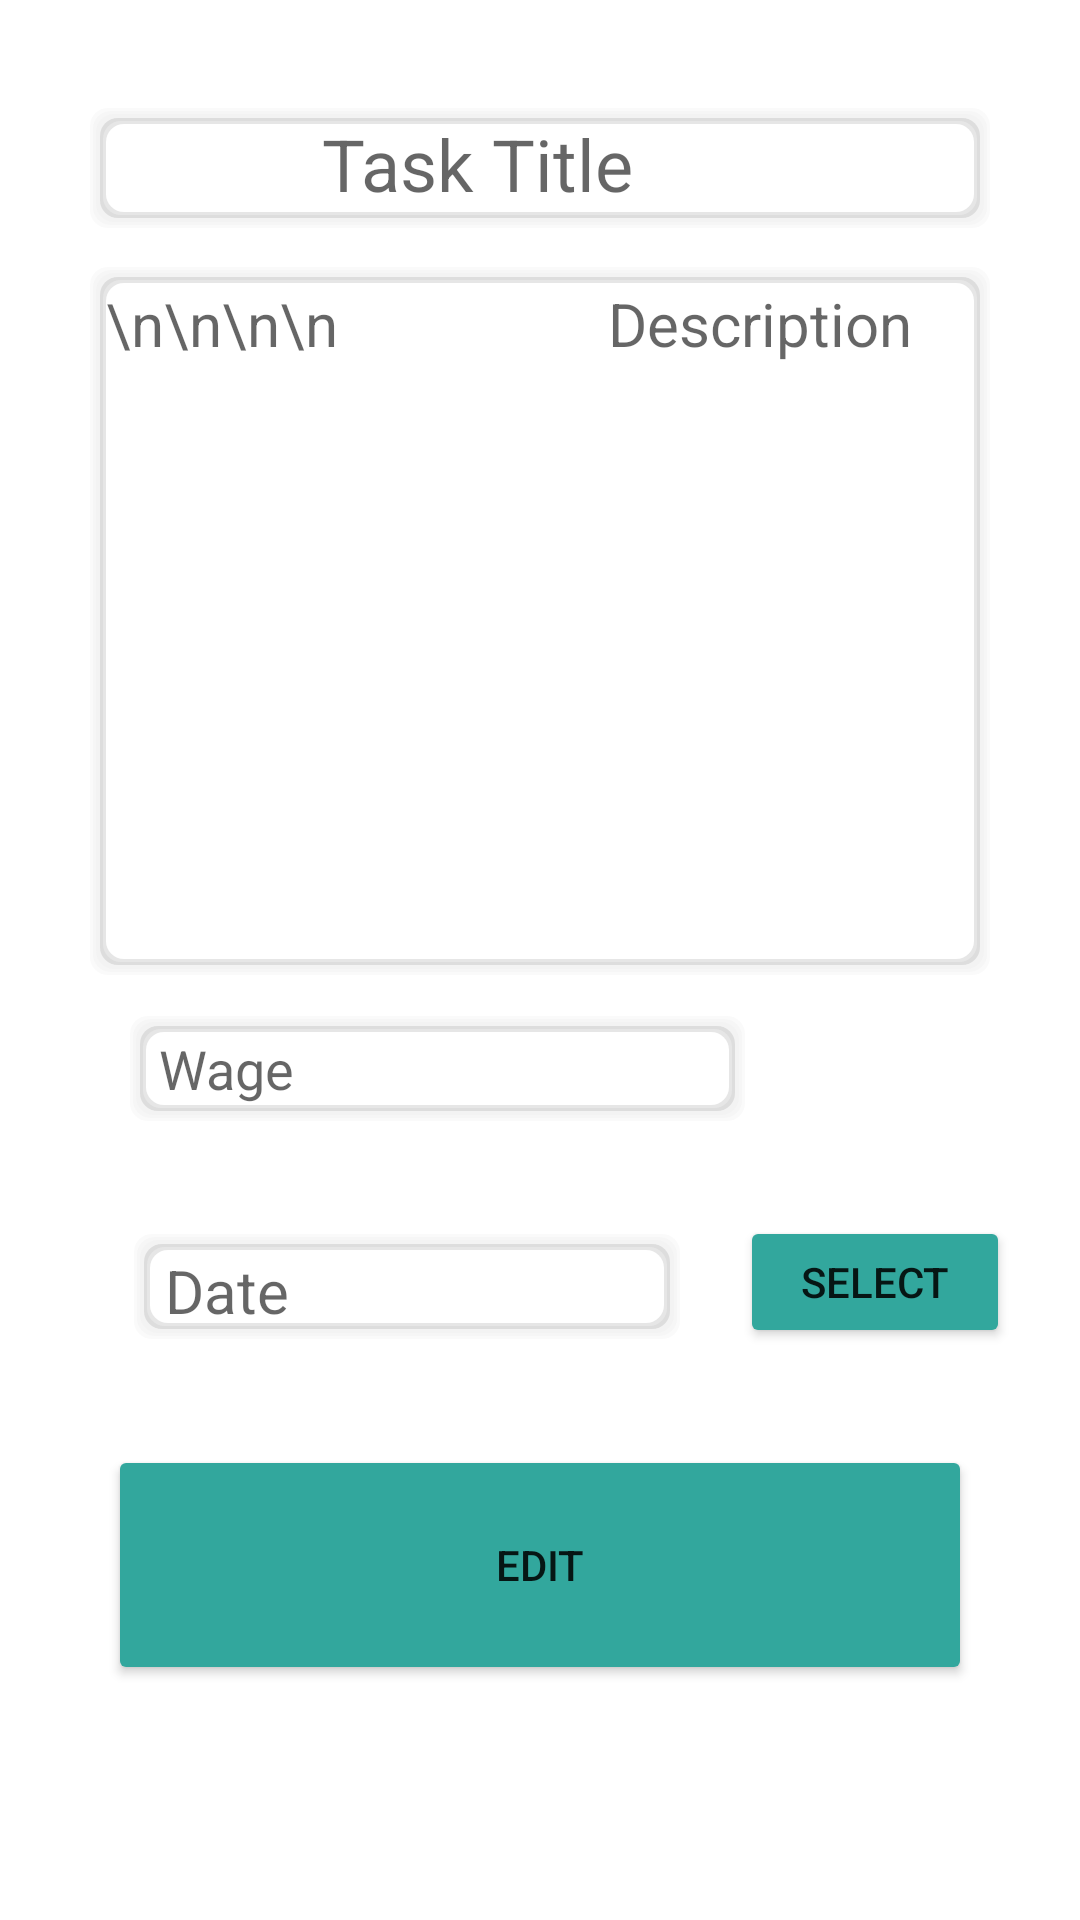

This screen was rendered from an Android layout file. Write that file and the resources it references.
<!-- AndroidManifest.xml: application theme Theme.Project1 -->
<!-- res/layout/fragment_edit.xml -->
<?xml version="1.0" encoding="utf-8"?>
<androidx.constraintlayout.widget.ConstraintLayout xmlns:android="http://schemas.android.com/apk/res/android"
    xmlns:app="http://schemas.android.com/apk/res-auto"
    xmlns:tools="http://schemas.android.com/tools"
    android:layout_width="match_parent"
    android:layout_height="match_parent"
    android:background="#61FFFFFF"
    tools:context=".ui.post.PostFragment">


















































































































    <EditText
        android:id="@+id/editWage"
        android:layout_width="205dp"
        android:layout_height="35dp"
        android:background="@drawable/search_view_shape"
        android:ems="10"
        android:hint=" Wage"
        android:inputType="number"
        android:queryBackground="@null"
        android:submitBackground="@null"
        app:layout_constraintBottom_toBottomOf="parent"
        app:layout_constraintEnd_toEndOf="parent"
        app:layout_constraintHorizontal_bias="0.28"
        app:layout_constraintStart_toStartOf="parent"
        app:layout_constraintTop_toTopOf="parent"
        app:layout_constraintVertical_bias="0.56" />

    <EditText
        android:id="@+id/editTitle"
        android:layout_width="300dp"
        android:layout_height="40dp"
        android:background="@drawable/search_view_shape"
        android:ems="10"
        android:hint="            Task Title"
        android:inputType="textPersonName"
        android:queryBackground="@null"
        android:submitBackground="@null"
        android:textSize="24sp"
        android:verticalScrollbarPosition="right"
        app:layout_constraintBottom_toBottomOf="parent"
        app:layout_constraintEnd_toEndOf="parent"
        app:layout_constraintStart_toStartOf="parent"
        app:layout_constraintTop_toTopOf="parent"
        app:layout_constraintVertical_bias="0.060000002" />

    <Button
        android:id="@+id/editBtn"
        android:layout_width="288dp"
        android:layout_height="80dp"
        android:text="EDIT"
        app:backgroundTint="#FF32A79D"
        app:layout_constraintBottom_toBottomOf="parent"
        app:layout_constraintEnd_toEndOf="parent"
        app:layout_constraintStart_toStartOf="parent"
        app:layout_constraintTop_toTopOf="parent"
        app:layout_constraintVertical_bias="0.86" />

    <EditText
        android:id="@+id/editDescription"
        android:layout_width="300dp"
        android:layout_height="236dp"
        android:background="@drawable/search_view_shape"
        android:ems="10"
        android:gravity="start|top"
        android:hint="\n\n\n\n                  Description"
        android:inputType="textMultiLine"
        android:queryBackground="@null"
        android:submitBackground="@null"
        android:textSize="20sp"
        android:typeface="normal"
        app:layout_constraintBottom_toBottomOf="parent"
        app:layout_constraintEnd_toEndOf="parent"
        app:layout_constraintStart_toStartOf="parent"
        app:layout_constraintTop_toTopOf="parent"
        app:layout_constraintVertical_bias="0.22000003" />

    <TextView
        android:id="@+id/editDateView"
        android:layout_width="182dp"
        android:layout_height="35dp"
        android:background="@drawable/search_view_shape"
        android:enabled="false"
        android:hint=" Date"
        android:queryBackground="@null"
        android:submitBackground="@null"

        android:textSize="20sp"
        app:layout_constraintBottom_toBottomOf="parent"
        app:layout_constraintEnd_toEndOf="parent"
        app:layout_constraintHorizontal_bias="0.25"
        app:layout_constraintStart_toStartOf="parent"
        app:layout_constraintTop_toTopOf="parent"
        app:layout_constraintVertical_bias="0.68" />

    <Button
        android:id="@+id/editSelectDate"
        android:layout_width="90dp"
        android:layout_height="44dp"
        android:layout_marginStart="20dp"
        android:layout_marginLeft="20dp"
        android:text="Select"
        app:backgroundTint="#FF32A79D"
        app:layout_constraintBottom_toBottomOf="parent"
        app:layout_constraintStart_toEndOf="@+id/editDateView"
        app:layout_constraintTop_toTopOf="parent"
        app:layout_constraintVertical_bias="0.68" />

    <TextView
        android:id="@+id/editStatus"
        android:layout_width="wrap_content"
        android:layout_height="wrap_content"
        android:layout_marginEnd="76dp"
        android:layout_marginRight="76dp"
        android:layout_marginBottom="317dp"
        android:text="TextView"
        android:visibility="gone"
        app:layout_constraintBottom_toBottomOf="parent"
        app:layout_constraintEnd_toEndOf="parent" />

</androidx.constraintlayout.widget.ConstraintLayout>
<!-- resources referenced by this layout -->
<resources>
  <!-- drawable search_view_shape: vector/xml drawable (drawable, 2677 chars, omitted) -->
  <style name="Theme.Project1" parent="Theme.MaterialComponents.DayNight.NoActionBar">
          
          <item name="colorPrimary">@color/purple_500</item>
          <item name="colorPrimaryVariant">@color/purple_700</item>
          <item name="colorOnPrimary">@color/white</item>
          
          <item name="colorSecondary">@color/teal_200</item>
          <item name="colorSecondaryVariant">@color/teal_700</item>
          <item name="colorOnSecondary">@color/black</item>
          
          <item name="android:statusBarColor" tools:targetApi="l">?attr/colorPrimaryVariant</item>
          
      </style>
  <!-- not gathered from this repository: default colours our renderer supplied (Android Studio template values) -->
  <color name="purple_500">#FF6200EE</color>
  <color name="purple_700">#FF3700B3</color>
  <color name="teal_200">#FF03DAC5</color>
  <color name="teal_700">#FF018786</color>
  <color name="black">#FF000000</color>
  <color name="white">#FFFFFFFF</color>
</resources>
